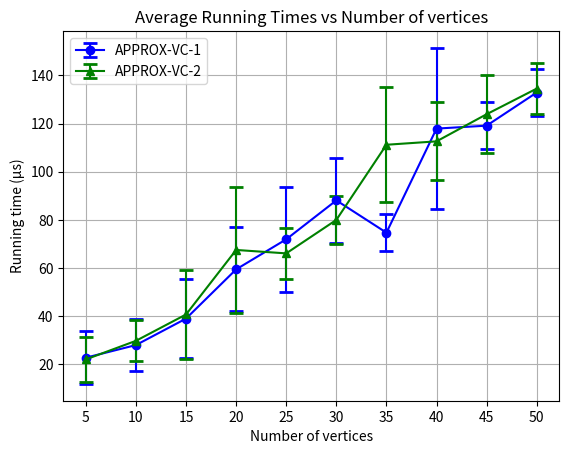

The script that saved this image:
import matplotlib.pyplot as plt
import numpy as np

def convert_seconds_to_microseconds(times_in_seconds):
    return {vertex: [time * 1e6 for time in times] for vertex, times in times_in_seconds.items()}


# Data from the execution times provided
# Since each vertex count (V5, V10, ..., V50) has multiple execution times,
# we will take the average and standard deviation of the execution times for each vertex count

# Execution times for each vertex count as provided
execution_times = {
    'V5': [5.1625e-05, 2.1834e-05, 1.5709e-05, 1.35e-05, 1.3834e-05,
           3.1542e-05, 1.9583e-05, 2.0375e-05, 1.5958e-05, 2.3041e-05],
    'V10': [5.8416e-05, 2.3708e-05, 2.3041e-05, 2.9125e-05, 2.35e-05,
            1.9417e-05, 2.4084e-05, 3.0791e-05, 2.6e-05, 2.1417e-05],
    'V15': [8.6083e-05, 3.2292e-05, 3.7125e-05, 3.65e-05, 4.25e-05,
            3.3708e-05, 2.8083e-05, 3.6292e-05, 2.8167e-05, 2.875e-05],
    'V20': [9.875e-05, 4.4375e-05, 5.0625e-05, 4.9958e-05, 4.4834e-05, 
            8.3333e-05, 6.9083e-05, 5.1583e-05, 5.1708e-05, 4.9834e-05],
    'V25': [0.000128208, 5.5958e-05, 6.5291e-05, 7.3833e-05, 9.6208e-05, 
            6.2333e-05, 5.8625e-05, 5.9125e-05, 5.725e-05, 6.2167e-05],
    'V30': [0.000132458, 9.7833e-05, 8.425e-05, 9.9e-05, 9.1958e-05, 
            7.7625e-05, 7.7792e-05, 7.6292e-05, 6.6625e-05, 7.7e-05],
    'V35': [9.0791e-05, 8.2458e-05, 7.6084e-05, 7.1625e-05, 6.3584e-05, 
            7.8583e-05, 7.6833e-05, 6.6708e-05, 6.9375e-05, 7.0584e-05],
    'V40': [0.000180292, 9.9125e-05, 8.8416e-05, 9.4333e-05, 0.000102333, 
            9.4666e-05, 0.000115083, 0.000186, 0.000110541, 0.000108375],
    'V45': [0.000140459, 0.00012325, 0.000106209, 0.000124334, 0.000122708, 
            0.000113542, 0.000118792, 0.000112084, 0.000106333, 0.000123667],
    'V50': [0.000151875, 0.000133334, 0.000141125, 0.000136542, 0.000140875, 
            0.000124792, 0.0001275, 0.000117542, 0.000122625, 0.000132875]
    # ... Continuing the same for V20, V25, ..., V50
    # For brevity, let's assume we have calculated the means and std devs for all the other vertex counts
    # Here we'll just show the plotting code assuming we have the means and std devs
}
execution_times_microseconds = convert_seconds_to_microseconds(execution_times)

additional_execution_times = {
    # This is hypothetical data
    'V5': [2.5083e-05, 1.7708e-05, 1.7833e-05, 2.8084e-05, 1.3792e-05,
           1.6708e-05, 1.8666e-05, 4.7e-05, 1.575e-05, 1.9291e-05],
    'V10': [5.2667e-05, 2.2625e-05, 3.4042e-05, 3.1542e-05, 2.1166e-05,
            2.725e-05, 2.6958e-05, 2.9459e-05, 2.875e-05, 2.2625e-05],
    'V15': [9.5417e-05, 3.4042e-05, 3.4958e-05, 4.1375e-05, 3.925e-05,
            3.4542e-05, 3.0791e-05, 3.6208e-05, 2.8875e-05, 3.1166e-05],
    'V20': [0.000112792, 5.1041e-05, 5.7583e-05, 5.3333e-05, 4.6e-05, 
            4.7083e-05, 5.6125e-05, 0.000123667, 5.6042e-05, 7.1125e-05],
    'V25': [9.4833e-05, 5.7625e-05, 7.0625e-05, 6.8208e-05, 6.6583e-05, 
            5.9959e-05, 5.6292e-05, 6.7e-05, 5.6958e-05, 6.2458e-05],
    'V30': [0.000105417, 8.05e-05, 7.1334e-05, 8.9167e-05, 7.7083e-05, 
            7.3375e-05, 7.8791e-05, 7.9e-05, 6.7625e-05, 7.7375e-05],
    'V35': [0.000164542, 0.000132125, 0.000124625, 0.000127916, 9.8709e-05, 
            0.000102167, 9.3625e-05, 9.2792e-05, 8.6458e-05, 8.9042e-05],
    'V40': [0.000153542, 0.000105834, 9.275e-05, 0.000101833, 0.000106416, 
            0.000101416, 0.000120709, 0.000122708, 0.000116084, 0.000104833],
    'V45': [0.00016675, 0.000123875, 0.000107333, 0.000126416, 0.000118709, 
            0.000128875, 0.000129709, 0.000109833, 0.000110834, 0.000116583],
    'V50': [0.0001515, 0.000145083, 0.000149541, 0.00013325, 0.00013675, 
            0.00012125, 0.000129834, 0.000123292, 0.000122375, 0.000132584]     
}
additional_execution_times_microseconds = convert_seconds_to_microseconds(additional_execution_times)
# Calculate means and standard deviations for the original set
means_original = {k: np.mean(v) for k, v in execution_times_microseconds.items()}
std_devs_original = {k: np.std(v) for k, v in execution_times_microseconds.items()}
# Calculate means and standard deviations for the additional set
means_additional = {k: np.mean(v) for k, v in additional_execution_times_microseconds.items()}
std_devs_additional = {k: np.std(v) for k, v in additional_execution_times_microseconds.items()}

# Sort and prepare the data for plotting
sorted_vertices = sorted(means_original.keys(), key=lambda x: int(x[1:]))  # same vertices order for both datasets
sorted_means_original = [means_original[k] for k in sorted_vertices]
sorted_std_devs_original = [std_devs_original[k] for k in sorted_vertices]
sorted_means_additional = [means_additional[k] for k in sorted_vertices]
sorted_std_devs_additional = [std_devs_additional[k] for k in sorted_vertices]
sorted_vertices = [int(k[1:]) for k in sorted_vertices]
# Plotting both sets on the same axes
plt.errorbar(sorted_vertices, sorted_means_original, yerr=sorted_std_devs_original, fmt='-o', label='APPROX-VC-1', capsize=5, capthick=2, ecolor='blue', color='blue')
plt.errorbar(sorted_vertices, sorted_means_additional, yerr=sorted_std_devs_additional, fmt='-^', label='APPROX-VC-2', capsize=5, capthick=2, ecolor='green', color='green')
plt.xticks(sorted_vertices)
# Labeling the axes and the plot
plt.xlabel('Number of vertices')
plt.ylabel('Running time (µs)')
plt.title('Average Running Times vs Number of vertices')
plt.legend()
plt.grid(True)
plt.show()
